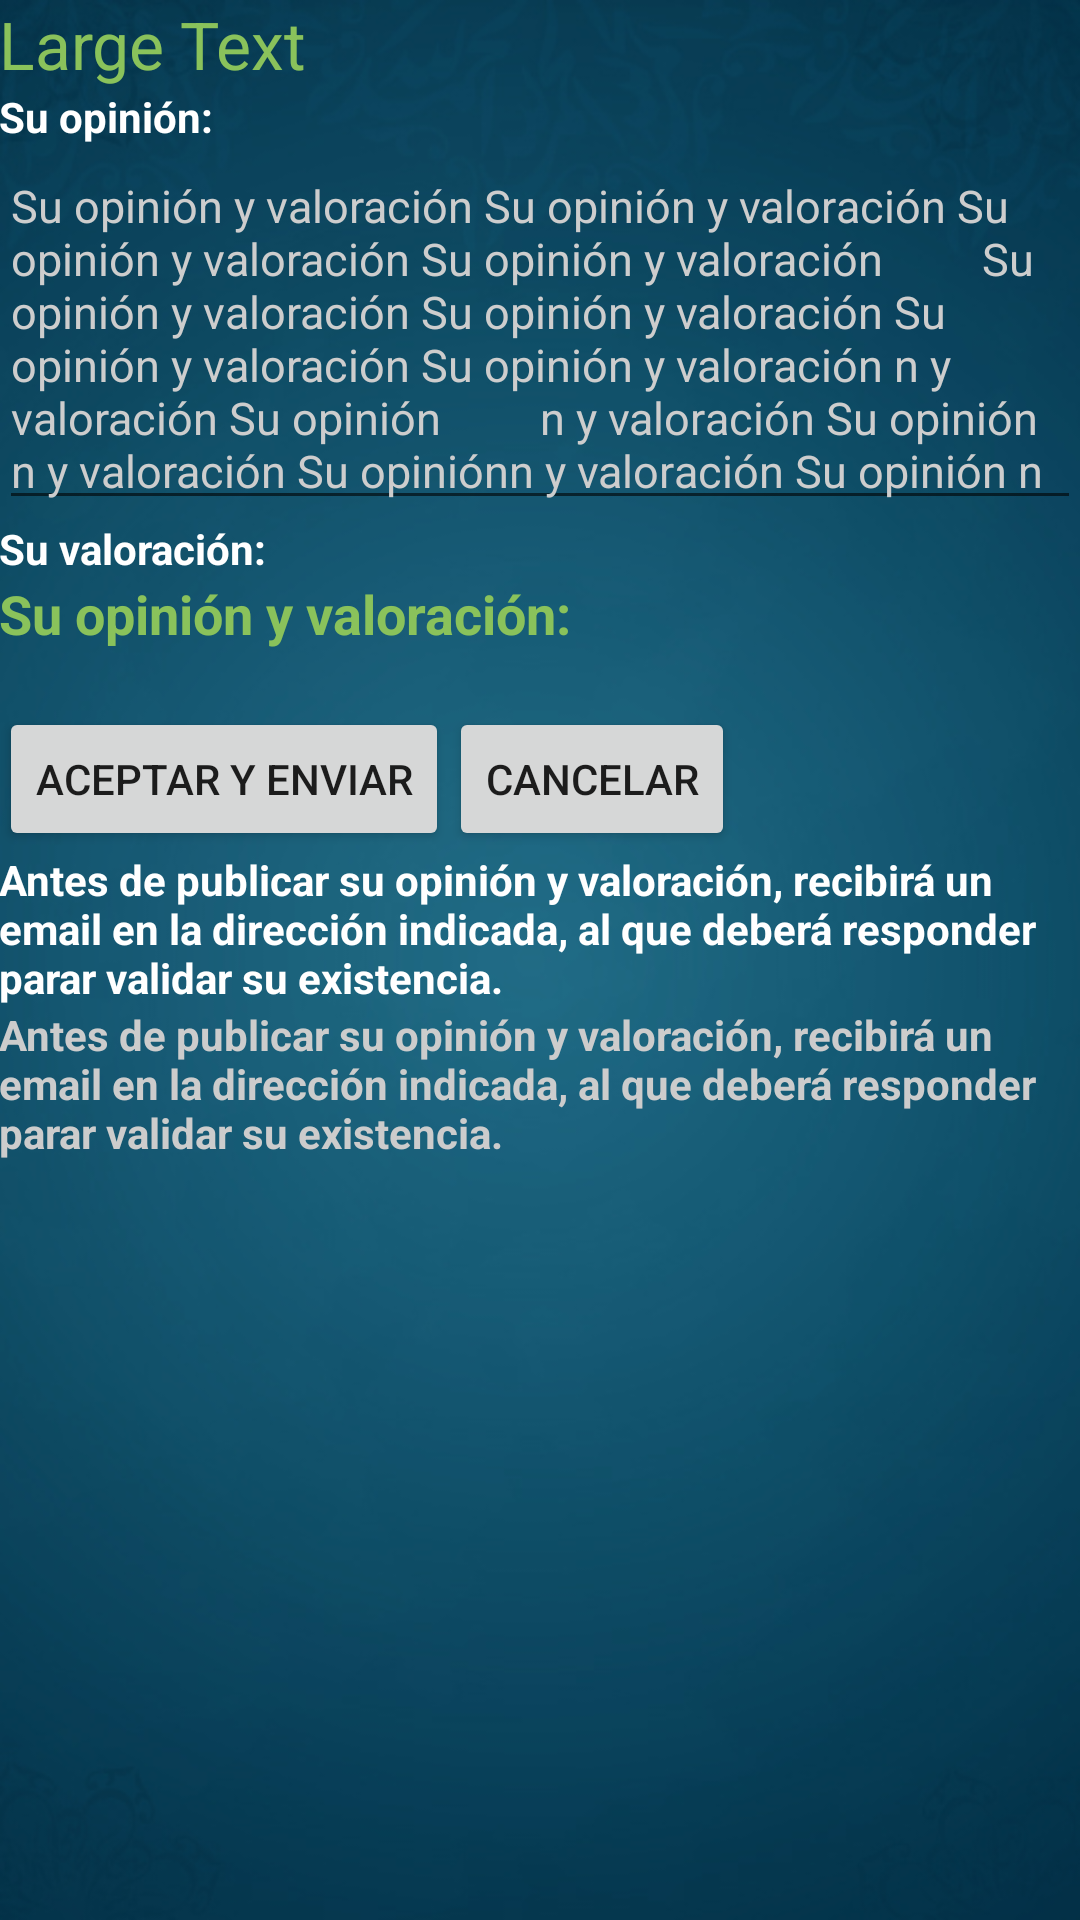

This screen was rendered from an Android layout file. Write that file and the resources it references.
<!-- AndroidManifest.xml: application theme AppTheme -->
<!-- res/layout/activity_confirmar_comentario_hotel.xml -->
<RelativeLayout xmlns:android="http://schemas.android.com/apk/res/android"
    xmlns:tools="http://schemas.android.com/tools" android:layout_width="match_parent"
    android:layout_height="match_parent" android:paddingLeft="@dimen/activity_horizontal_margin"
    android:paddingRight="@dimen/activity_horizontal_margin"
    android:paddingTop="@dimen/activity_vertical_margin"
    android:paddingBottom="@dimen/activity_vertical_margin"
    tools:context="com.solinpromex.elpasojuarezexperience.NuevoComentarioHotel"
    android:background="@drawable/fondo">

    <TextView
        android:layout_width="fill_parent"
        android:layout_height="wrap_content"
        android:textAppearance="?android:attr/textAppearanceLarge"
        android:text="Large Text"
        android:id="@+id/textView9"
        android:textColor="@color/verdeandroid" />

    <TextView
        android:layout_width="fill_parent"
        android:layout_height="wrap_content"
        android:text="Su opinión:"
        android:id="@+id/textView2"
        android:textStyle="bold"
        android:layout_below="@id/textView9"
        android:textColor="#ffffff" />

    <EditText
        android:layout_width="fill_parent"
        android:layout_height="wrap_content"
        android:text="Su opinión y valoración Su opinión y valoración Su opinión y valoración Su opinión y valoración
        Su opinión y valoración Su opinión y valoración Su opinión y valoración Su opinión y valoración n y valoración Su opinión
        n y valoración Su opinión n y valoración Su opiniónn y valoración Su opinión n y valoración Su opinión n y valoración Su opinión
        "
        android:id="@+id/textView5"
        android:layout_below="@id/textView2"
        android:maxLines="6"
        android:textSize="15sp"
        android:editable="false"
        android:inputType="none"
        android:minLines="3"
        android:textColor="#cdcdcd"
        android:gravity="left|top" />

    <TextView
        android:layout_width="fill_parent"
        android:layout_height="wrap_content"
        android:text="Su valoración:"
        android:id="@+id/textView6"
        android:layout_below="@id/textView5"
        android:textStyle="bold"
        android:textColor="#ffffff" />

    <TextView
        android:layout_width="fill_parent"
        android:layout_height="wrap_content"
        android:text="Su opinión y valoración:"
        android:id="@+id/textView7"
        android:layout_below="@id/textView6"
        android:textSize="18sp"
        android:textStyle="bold"
        android:textColor="@color/verdeandroid" />

    <TextView
        android:layout_width="fill_parent"
        android:layout_height="wrap_content"
        android:text=""
        android:id="@+id/textView8"
        android:layout_below="@id/textView7"/>

    <Button
        android:layout_width="wrap_content"
        android:layout_height="wrap_content"
        android:text="Aceptar y enviar"
        android:id="@+id/button2"
        android:layout_below="@id/textView8"
        android:onClick="enviar" />

    <Button
        android:layout_width="wrap_content"
        android:layout_height="wrap_content"
        android:text="Cancelar"
        android:id="@+id/button3"
        android:layout_toRightOf="@id/button2"
        android:layout_below="@id/textView8"
        android:onClick="cancelar" />

    <TextView
        android:layout_width="fill_parent"
        android:layout_height="wrap_content"
        android:text="Antes de publicar su opinión y valoración, recibirá un email en la dirección indicada, al que deberá responder parar validar su existencia."
        android:id="@+id/textView10"

        android:textStyle="bold"
        android:textColor="#ffffff"
        android:layout_below="@id/button2"/>

    <TextView
        android:layout_width="fill_parent"
        android:layout_height="wrap_content"
        android:text="Antes de publicar su opinión y valoración, recibirá un email en la dirección indicada, al que deberá responder parar validar su existencia."
        android:id="@+id/textView11"
        android:textStyle="bold"
        android:textColor="#cccccc"
        android:layout_below="@id/textView10" />


</RelativeLayout>
<!-- resources referenced by this layout -->
<resources>
  <color name="verdeandroid">#8AC25B</color>
  <!-- drawable fondo: png bitmap (drawable, 139336 bytes) -->
  <style name="AppTheme" parent="Theme.AppCompat.Light.NoActionBar">
          
          <item name="colorPrimary">@color/rojomodesto</item>
          <item name="colorPrimaryDark">@android:color/holo_orange_dark</item>
      </style>
  <color name="rojomodesto">#B00007</color>
</resources>
